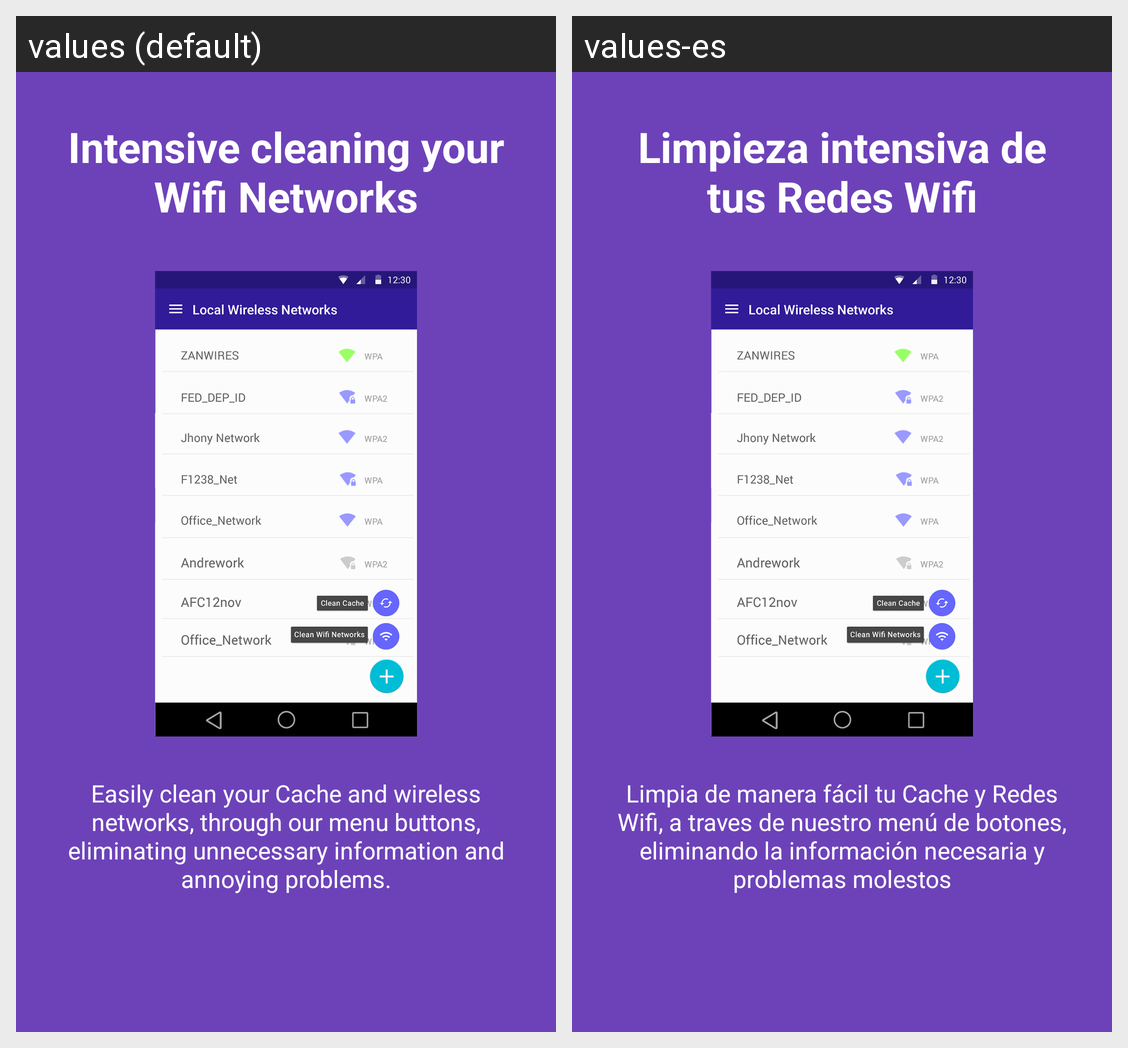

Locale-by-locale string values for the Android screen shown in this grid:
Android screen res/layout/intro2.xml rendered under 2 locales, left to right: values (default), values-es. Device: Nexus 5 (rendered at 1080×1920; each locale shown at half size, 540×960, under a caption strip naming it); theme Theme.JanusShop.
Strings drawn on this screen, with the default value and each locale's value (text and hints the layout hard-codes, and strings that could not be matched under every locale, appear in the picture but are not listed):

title2Intro
  values: Intensive cleaning your Wifi Networks
  values-es: Limpieza intensiva de tus Redes Wifi

description2Intro
  values: Easily clean your Cache and wireless networks, through our menu buttons, eliminating unnecessary information and annoying problems.
  values-es: Limpia de manera fácil tu Cache y Redes Wifi, a traves de nuestro menú de botones, eliminando la información necesaria y problemas molestos
